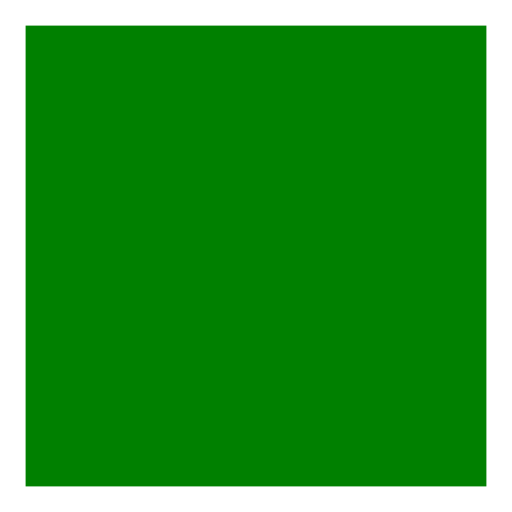
t = 0.00 s
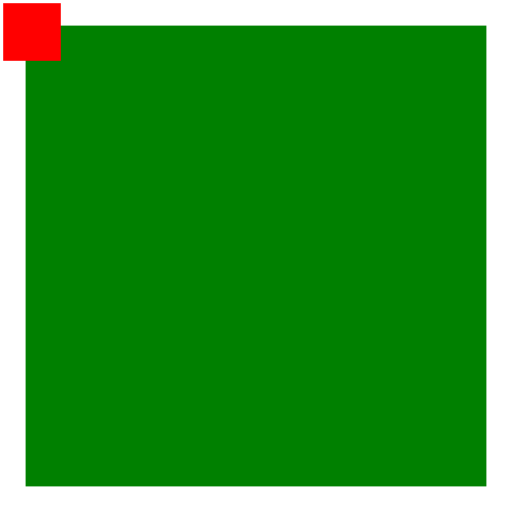
t = 0.05 s
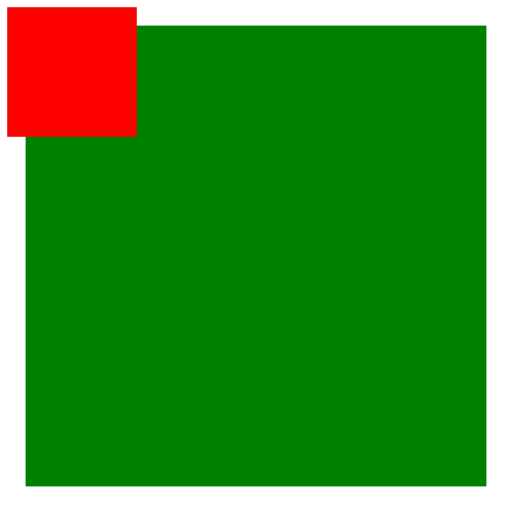
t = 0.08 s
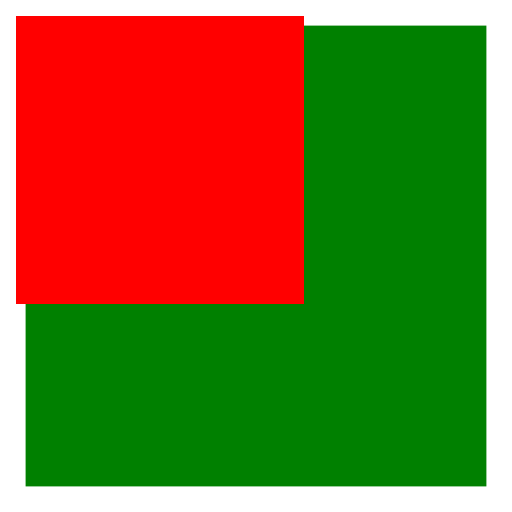
t = 0.13 s
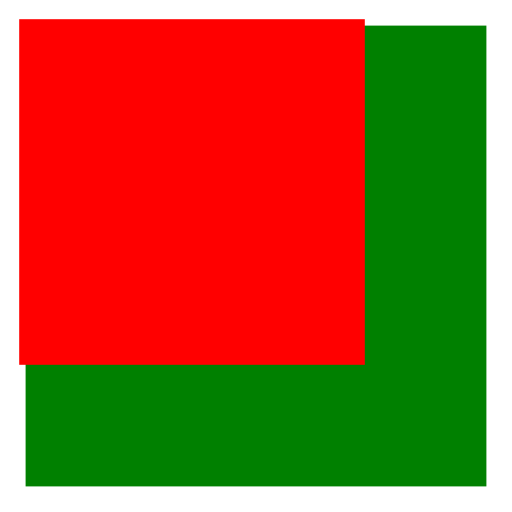
t = 0.15 s
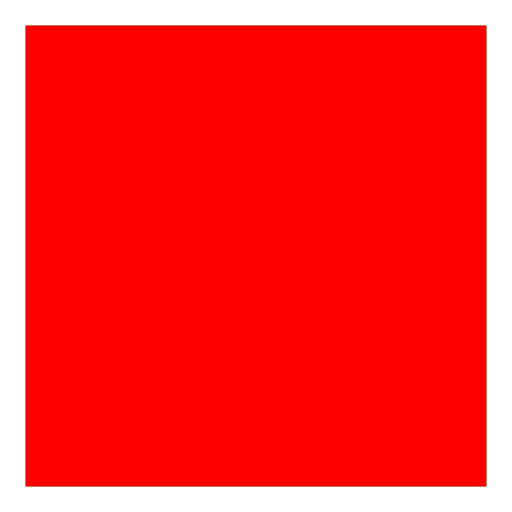
t = 0.20 s

The animated SVG that drew these frames (rendered in a browser with its animation timeline set to each time). Animation: 3 SMIL elements (animateTransform=3); one cycle of 0.20 s.

<svg viewBox="0 0 200 200" xmlns="http://www.w3.org/2000/svg">
  <rect x="10" y="10" width="180" height="180" fill="green" />
  <rect
    x="10"
    y="10"
    width="180"
    height="180"
    fill="red"
    >
    <animateTransform attributeName="transform" type="scale" from="0 0" to="1 1" dur="100ms" additive="sum" fill="freeze" />
    <animateTransform attributeName="transform" type="scale" from="1 1" to="2 2" begin="100ms" dur="100ms" additive="sum" fill="freeze" />
    <animateTransform attributeName="transform" type="scale" from="0 0" to="0.5 0.5" dur="100ms" additive="sum" fill="freeze" />
    </rect>
</svg>
